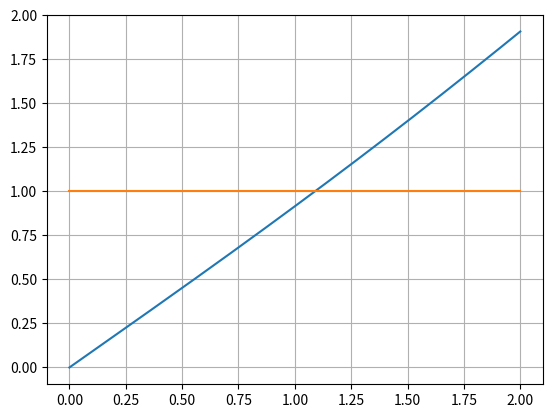

Write the Python code that produced this figure.
import numpy as np
import matplotlib.pyplot as plt
from math import sin, cos

e = 0.1

x = np.linspace(0, 2, 1000)

y1 = x - e * np.sin(x)
y2 = np.ones(len(x))

plt.plot(x, y1)
plt.plot(x, y2)

plt.grid()
plt.savefig('44,2result')

x0 = 1

for i in range(100):
    x1 = x0 - (x0 - e * sin(x0) - 1) / (1 - e * cos(x0))
    x0 = x1

print(x1)
# 1.0885977523978936
